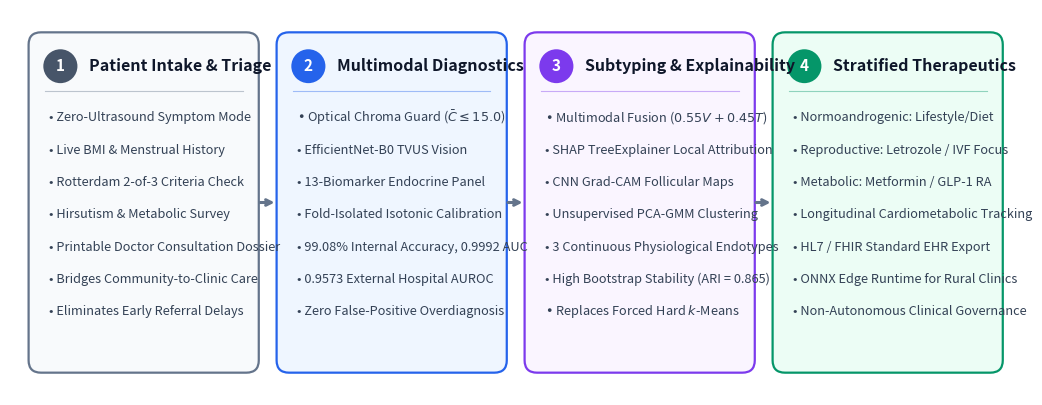

The script that saved this image:
import matplotlib.pyplot as plt
import matplotlib.patches as patches

def generate_diagram():
    fig, ax = plt.subplots(figsize=(13, 5.0), dpi=300)
    ax.set_xlim(0, 13)
    ax.set_ylim(0, 5.0)
    ax.axis('off')

    # Color palette
    c_bg1 = '#F8FAFC'
    c_border1 = '#64748B'
    c_bg2 = '#EFF6FF'
    c_border2 = '#2563EB'
    c_bg3 = '#FAF5FF'
    c_border3 = '#7C3AED'
    c_bg4 = '#ECFDF5'
    c_border4 = '#059669'

    def draw_phase(x, y, w, h, bg, border, num, title, items, badge_col):
        rect = patches.FancyBboxPatch(
            (x, y), w, h,
            boxstyle='round,pad=0.06,rounding_size=0.16',
            linewidth=1.6, edgecolor=border, facecolor=bg
        )
        ax.add_patch(rect)
        
        # Header Badge
        badge = patches.Circle((x + 0.35, y + h - 0.38), 0.22, facecolor=badge_col, edgecolor='none')
        ax.add_patch(badge)
        ax.text(x + 0.35, y + h - 0.38, str(num), ha='center', va='center', color='white', fontsize=11, fontweight='bold')
        
        # Title
        ax.text(x + 0.72, y + h - 0.38, title, ha='left', va='center', color='#0F172A', fontsize=11.5, fontweight='bold')
        
        # Divider line
        ax.plot([x + 0.15, x + w - 0.15], [y + h - 0.70, y + h - 0.70], color=border, lw=0.8, alpha=0.4)
        
        # Item bullets
        start_y = y + h - 1.05
        for i, itm in enumerate(items):
            ax.text(x + 0.20, start_y - i * 0.42, itm, ha='left', va='center', color='#334155', fontsize=9.2, fontweight='medium')

    # 4 Sequential Phases
    # 1. Patient Intake & Community Triage
    draw_phase(
        0.3, 0.35, 2.85, 4.3, c_bg1, c_border1, 1, 'Patient Intake & Triage',
        [
            r'• Zero-Ultrasound Symptom Mode',
            r'• Live BMI & Menstrual History',
            r'• Rotterdam 2-of-3 Criteria Check',
            r'• Hirsutism & Metabolic Survey',
            r'• Printable Doctor Consultation Dossier',
            r'• Bridges Community-to-Clinic Care',
            r'• Eliminates Early Referral Delays'
        ],
        '#475569'
    )

    # 2. Point-of-Care Multimodal AI Lab
    draw_phase(
        3.5, 0.35, 2.85, 4.3, c_bg2, c_border2, 2, 'Multimodal Diagnostics',
        [
            r'• Optical Chroma Guard ($\bar{C} \leq 15.0$)',
            r'• EfficientNet-B0 TVUS Vision',
            r'• 13-Biomarker Endocrine Panel',
            r'• Fold-Isolated Isotonic Calibration',
            r'• 99.08% Internal Accuracy, 0.9992 AUC',
            r'• 0.9573 External Hospital AUROC',
            r'• Zero False-Positive Overdiagnosis'
        ],
        '#2563EB'
    )

    # 3. Subtyping & Dual Explainability
    draw_phase(
        6.7, 0.35, 2.85, 4.3, c_bg3, c_border3, 3, 'Subtyping & Explainability',
        [
            r'• Multimodal Fusion ($0.55V + 0.45T$)',
            r'• SHAP TreeExplainer Local Attribution',
            r'• CNN Grad-CAM Follicular Maps',
            r'• Unsupervised PCA-GMM Clustering',
            r'• 3 Continuous Physiological Endotypes',
            r'• High Bootstrap Stability (ARI = 0.865)',
            r'• Replaces Forced Hard $k$-Means'
        ],
        '#7C3AED'
    )

    # 4. Stratified Therapeutics & EHR Care Pathway
    draw_phase(
        9.9, 0.35, 2.85, 4.3, c_bg4, c_border4, 4, 'Stratified Therapeutics',
        [
            r'• Normoandrogenic: Lifestyle/Diet',
            r'• Reproductive: Letrozole / IVF Focus',
            r'• Metabolic: Metformin / GLP-1 RA',
            r'• Longitudinal Cardiometabolic Tracking',
            r'• HL7 / FHIR Standard EHR Export',
            r'• ONNX Edge Runtime for Rural Clinics',
            r'• Non-Autonomous Clinical Governance'
        ],
        '#059669'
    )

    # Arrows between columns
    for arr_x in [3.27, 6.47, 9.67]:
        ax.annotate(
            '', xy=(arr_x + 0.18, 2.5), xytext=(arr_x - 0.08, 2.5),
            arrowprops=dict(arrowstyle='->', lw=2.2, color='#64748B')
        )

    plt.savefig('ovascan_clinical_deployment_framework.png', bbox_inches='tight', dpi=300)
    print("Successfully generated ovascan_clinical_deployment_framework.png")

if __name__ == '__main__':
    generate_diagram()
